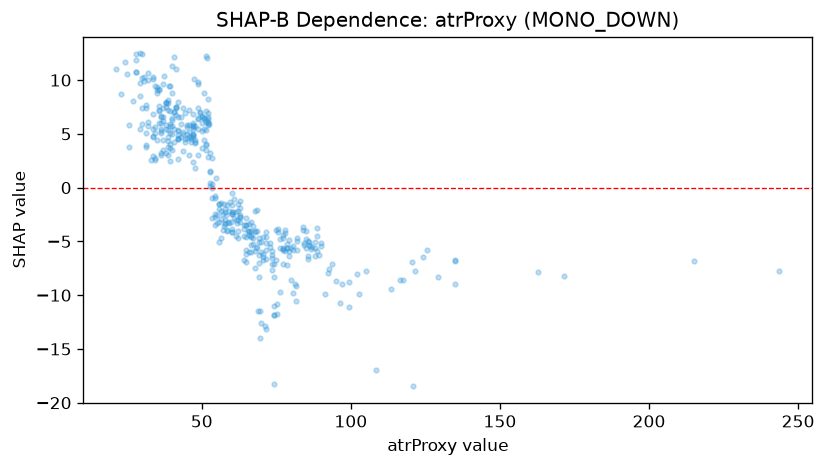

The data file committed next to this chart (first rows):
feature_value, shap_value
31.4, 3.981
33.6, 2.978
38.6, 3.806
36.4, 3.204
27.1, 8.063
32.9, 2.607
47.9, 4.43
52.9, 3.252
62.1, -1.519
60.0, -2.432
59.3, -2.188
53.6, -0.9592
42.9, 4.703
48.6, 3.05
37.1, 6.222
39.3, 2.52
39.3, 3.672
35.0, 4.46
32.1, 5.737
22.9, 8.734
37.1, 4.388
34.3, 2.718
34.3, 2.537
25.7, 3.741
33.6, 4.676
37.9, 3.249
31.4, 7.687
30.0, 5.91
38.6, 3.041
39.3, 5.737
44.3, 4.491
47.1, 4.676
48.6, 5.459
35.7, 6.016
37.1, 3.526
31.4, 3.758
30.0, 7.39
32.1, 10.04
27.9, 10.79
38.6, 4.726
35.7, 7.579
33.6, 4.76
30.0, 12.41
42.1, 2.698
35.7, 7.2
33.6, 10.12
40.0, 4.989
42.1, 4.528
43.6, 3.393
35.0, 8.787
42.1, 4.577
36.4, 2.989
37.1, 6.578
42.9, 5.931
33.6, 6.886
27.9, 11.85
25.0, 10.54
25.7, 5.783
24.3, 11.72
21.4, 10.99
... 364 more rows
